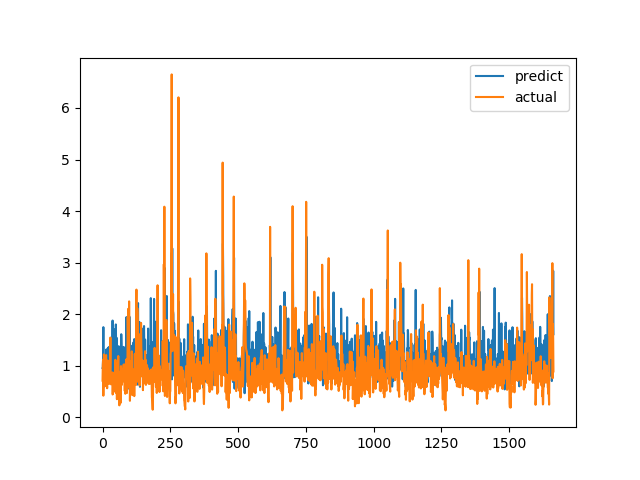

Data behind this chart, as committed beside it:
predict, actual
0.9537, 0.7094
0.9603, 1.015
1.157, 1.116
1.748, 0.4183
1.062, 1.002
1.128, 1.219
1.101, 1.143
1.032, 0.6528
0.8429, 0.6747
1.12, 0.601
0.8026, 0.6695
0.7739, 0.6538
0.784, 0.7814
1.311, 1.206
0.8709, 0.8469
0.9822, 0.8286
0.8019, 0.6482
1.027, 0.5624
0.8944, 0.7183
1.336, 1.1
0.8367, 0.9542
1.242, 0.729
0.9616, 0.6694
1.363, 0.8631
1.012, 0.6465
0.9747, 0.8223
1.191, 0.9236
1.115, 0.8301
0.956, 1.067
1.164, 1.546
1.291, 0.6827
0.9187, 0.6386
0.7582, 0.6464
0.9717, 0.6881
0.8729, 0.7274
1.113, 0.65
0.9861, 0.8694
1.876, 0.4409
0.9532, 0.4519
1.023, 0.7575
0.9027, 0.4952
0.995, 0.6851
0.5902, 0.7244
1.705, 0.8654
1.437, 0.74
1.467, 0.8071
1.276, 0.8204
0.8119, 1.114
0.9497, 1.109
1.8, 0.4751
1.356, 1.039
1.088, 0.9458
1.54, 0.7878
1.074, 0.3505
0.5862, 0.9368
1.123, 0.9868
1.374, 0.647
1.236, 1.03
1.374, 1.187
1.168, 0.9329
... 1,604 more rows
